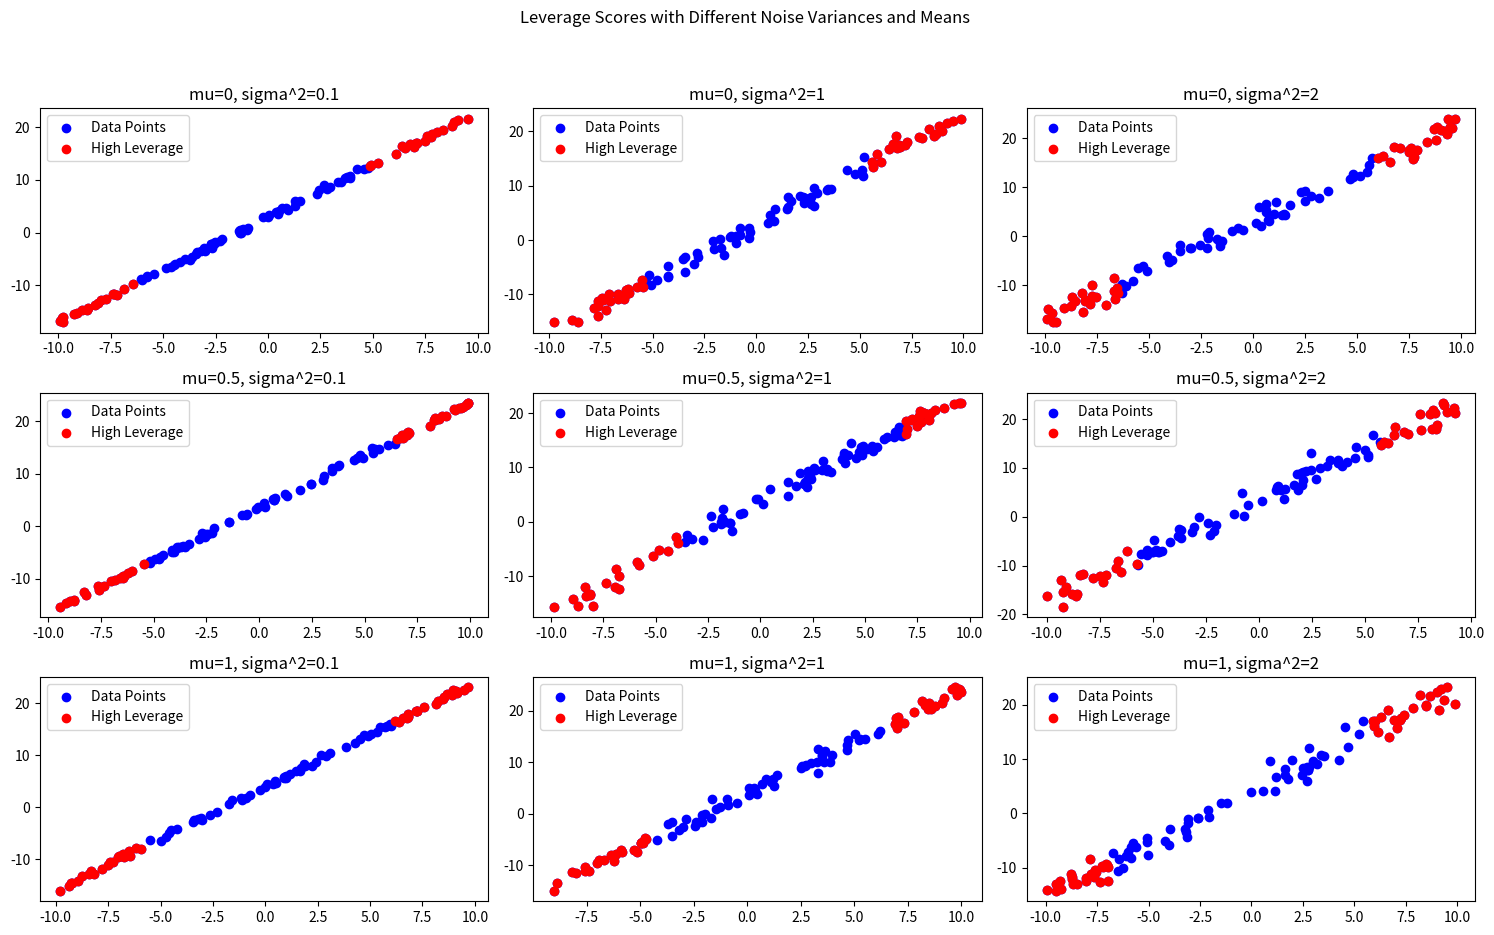
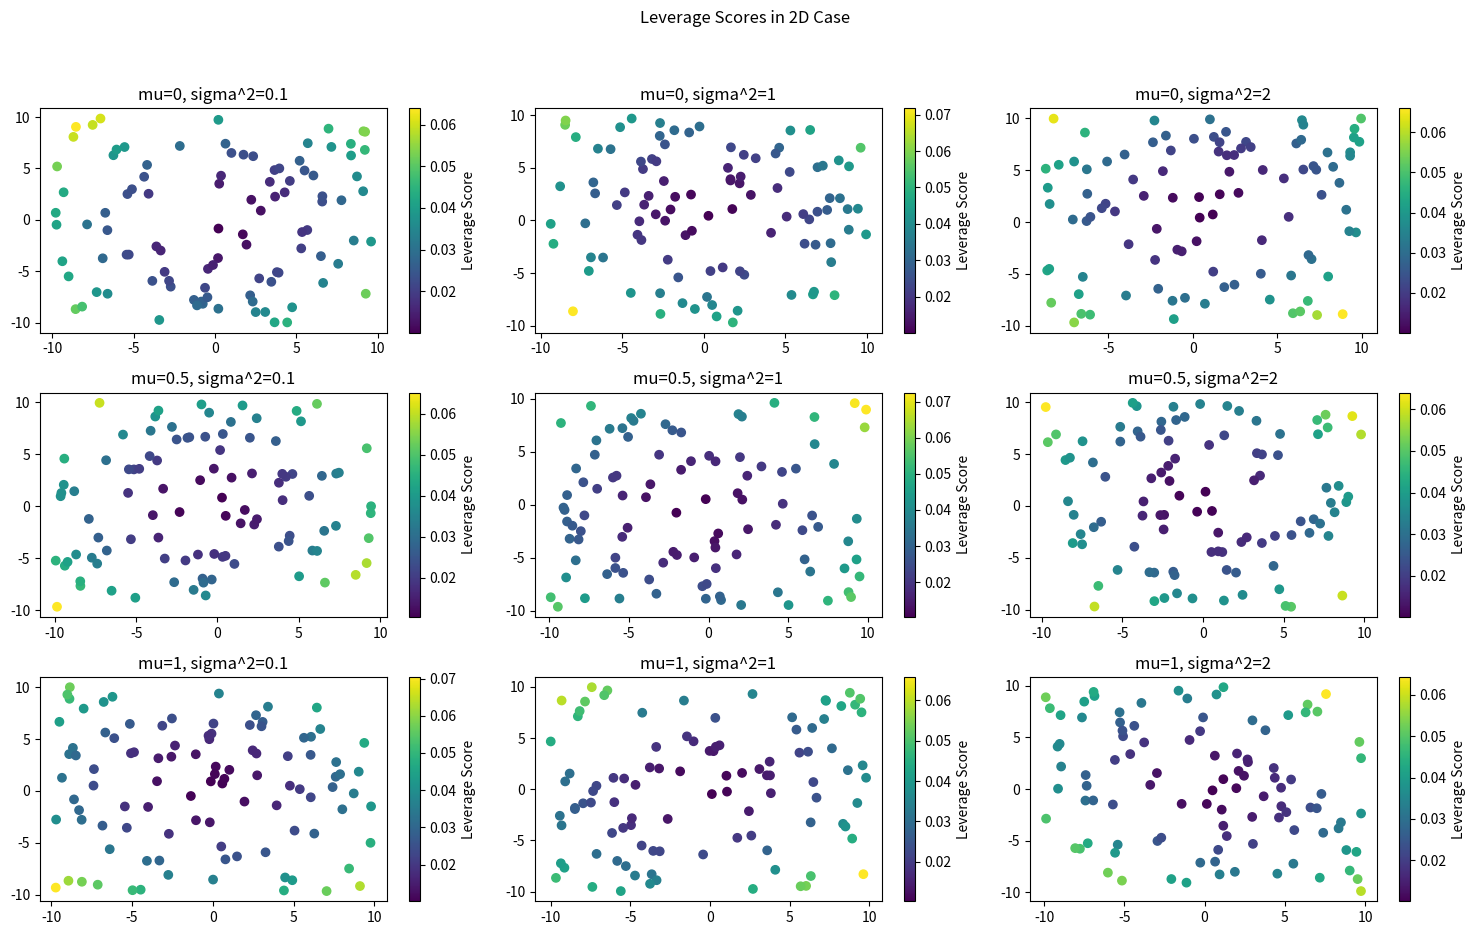

Source code (Python) for these figures, in order:
import numpy as np
import matplotlib.pyplot as plt
from scipy.stats import norm
from numpy.linalg import inv

a, b, c = 2, 3, 5
n_points = 100
mu_values = [0, 0.5, 1]
sigma2_values = [0.1, 1, 2]


def compute_leverage_scores(X):
    H = X @ inv(X.T @ X) @ X.T
    leverage_scores = np.diag(H)
    return leverage_scores


def plot_with_leverage_scores(X, y, leverage_scores, title, ax):
    ax.scatter(X[:, 1], y, color="blue", label="Data Points")
    high_leverage_points = leverage_scores > X.shape[1] / n_points
    ax.scatter(X[high_leverage_points, 1], y[high_leverage_points], color="red", label="High Leverage")
    ax.set_title(title)
    ax.legend()


fig, axes = plt.subplots(len(mu_values), len(sigma2_values), figsize=(15, 10))
fig.suptitle("Leverage Scores with Different Noise Variances and Means")

for i, mu in enumerate(mu_values):
    for j, sigma2 in enumerate(sigma2_values):
        x1 = np.random.uniform(-10, 10, n_points)

        regular_x = x1
        high_var_x = x1 * np.random.normal(1, np.sqrt(sigma2), n_points)
        high_var_y = a * x1 + b + np.random.normal(mu, np.sqrt(sigma2), n_points)
        high_var_xy = high_var_x * np.random.normal(1, np.sqrt(sigma2), n_points)

        y = a * x1 + b + np.random.normal(mu, np.sqrt(sigma2), n_points)

        X = np.column_stack((np.ones(n_points), x1))
        leverage_scores = compute_leverage_scores(X)

        plot_with_leverage_scores(X, y, leverage_scores, f"mu={mu}, sigma^2={sigma2}", axes[i, j])

plt.tight_layout(rect=[0, 0.05, 1, 0.95])
plt.show()

fig, axes = plt.subplots(len(mu_values), len(sigma2_values), figsize=(15, 10))
fig.suptitle("Leverage Scores in 2D Case")

for i, mu in enumerate(mu_values):
    for j, sigma2 in enumerate(sigma2_values):
        x1 = np.random.uniform(-10, 10, n_points)
        x2 = np.random.uniform(-10, 10, n_points)

        y = a * x1 + b * x2 + c + np.random.normal(mu, np.sqrt(sigma2), n_points)

        X = np.column_stack((np.ones(n_points), x1, x2))
        leverage_scores = compute_leverage_scores(X)

        scatter = axes[i, j].scatter(x1, x2, c=leverage_scores, cmap="viridis")
        axes[i, j].set_title(f"mu={mu}, sigma^2={sigma2}")
        fig.colorbar(scatter, ax=axes[i, j], label="Leverage Score")

plt.tight_layout(rect=[0, 0.05, 1, 0.95])
plt.show()
